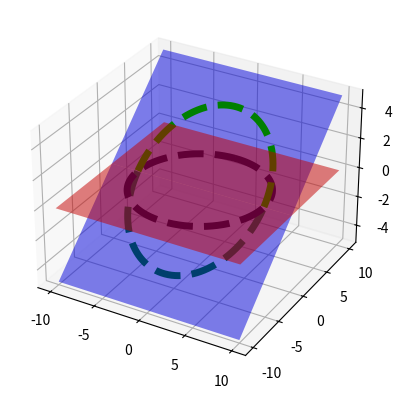

Generate this figure with matplotlib:
from mpl_toolkits.mplot3d import axes3d
import matplotlib.pyplot as plt
import numpy as np


fig = plt.figure()
ax = fig.add_subplot(111, projection='3d')

dim = 10

X, Y = np.meshgrid([-dim, dim], [-dim, dim])
Z = np.zeros((2, 2))

angle = .5
X2, Y2 = np.meshgrid([-dim, dim], [0, dim])
Z2 = Y2 * angle
X3, Y3 = np.meshgrid([-dim, dim], [-dim, 0])
Z3 = Y3 * angle

r = 7
M = 1000
th = np.linspace(0, 2 * np.pi, M)

x, y, z = r * np.cos(th),  r * np.sin(th), angle * r * np.sin(th)

print(X2)
print(Y3)
print(Z3)

ax.plot_surface(X2, Y3, Z3, color='blue', alpha=.5, linewidth=0, zorder=-1)

ax.plot(x[y < 0], y[y < 0], z[y < 0], lw=5, linestyle='--', color='green',
        zorder=0)

ax.plot_surface(X, Y, Z, color='red', alpha=.5, linewidth=0, zorder=1)

ax.plot(r * np.sin(th), r * np.cos(th), np.zeros(M), lw=5, linestyle='--',
        color='k', zorder=2)

ax.plot_surface(X2, Y2, Z2, color='blue', alpha=.5, linewidth=0, zorder=3)

ax.plot(x[y > 0], y[y > 0], z[y > 0], lw=5, linestyle='--', color='green',
        zorder=4)

#plt.axis('off')
plt.show()
